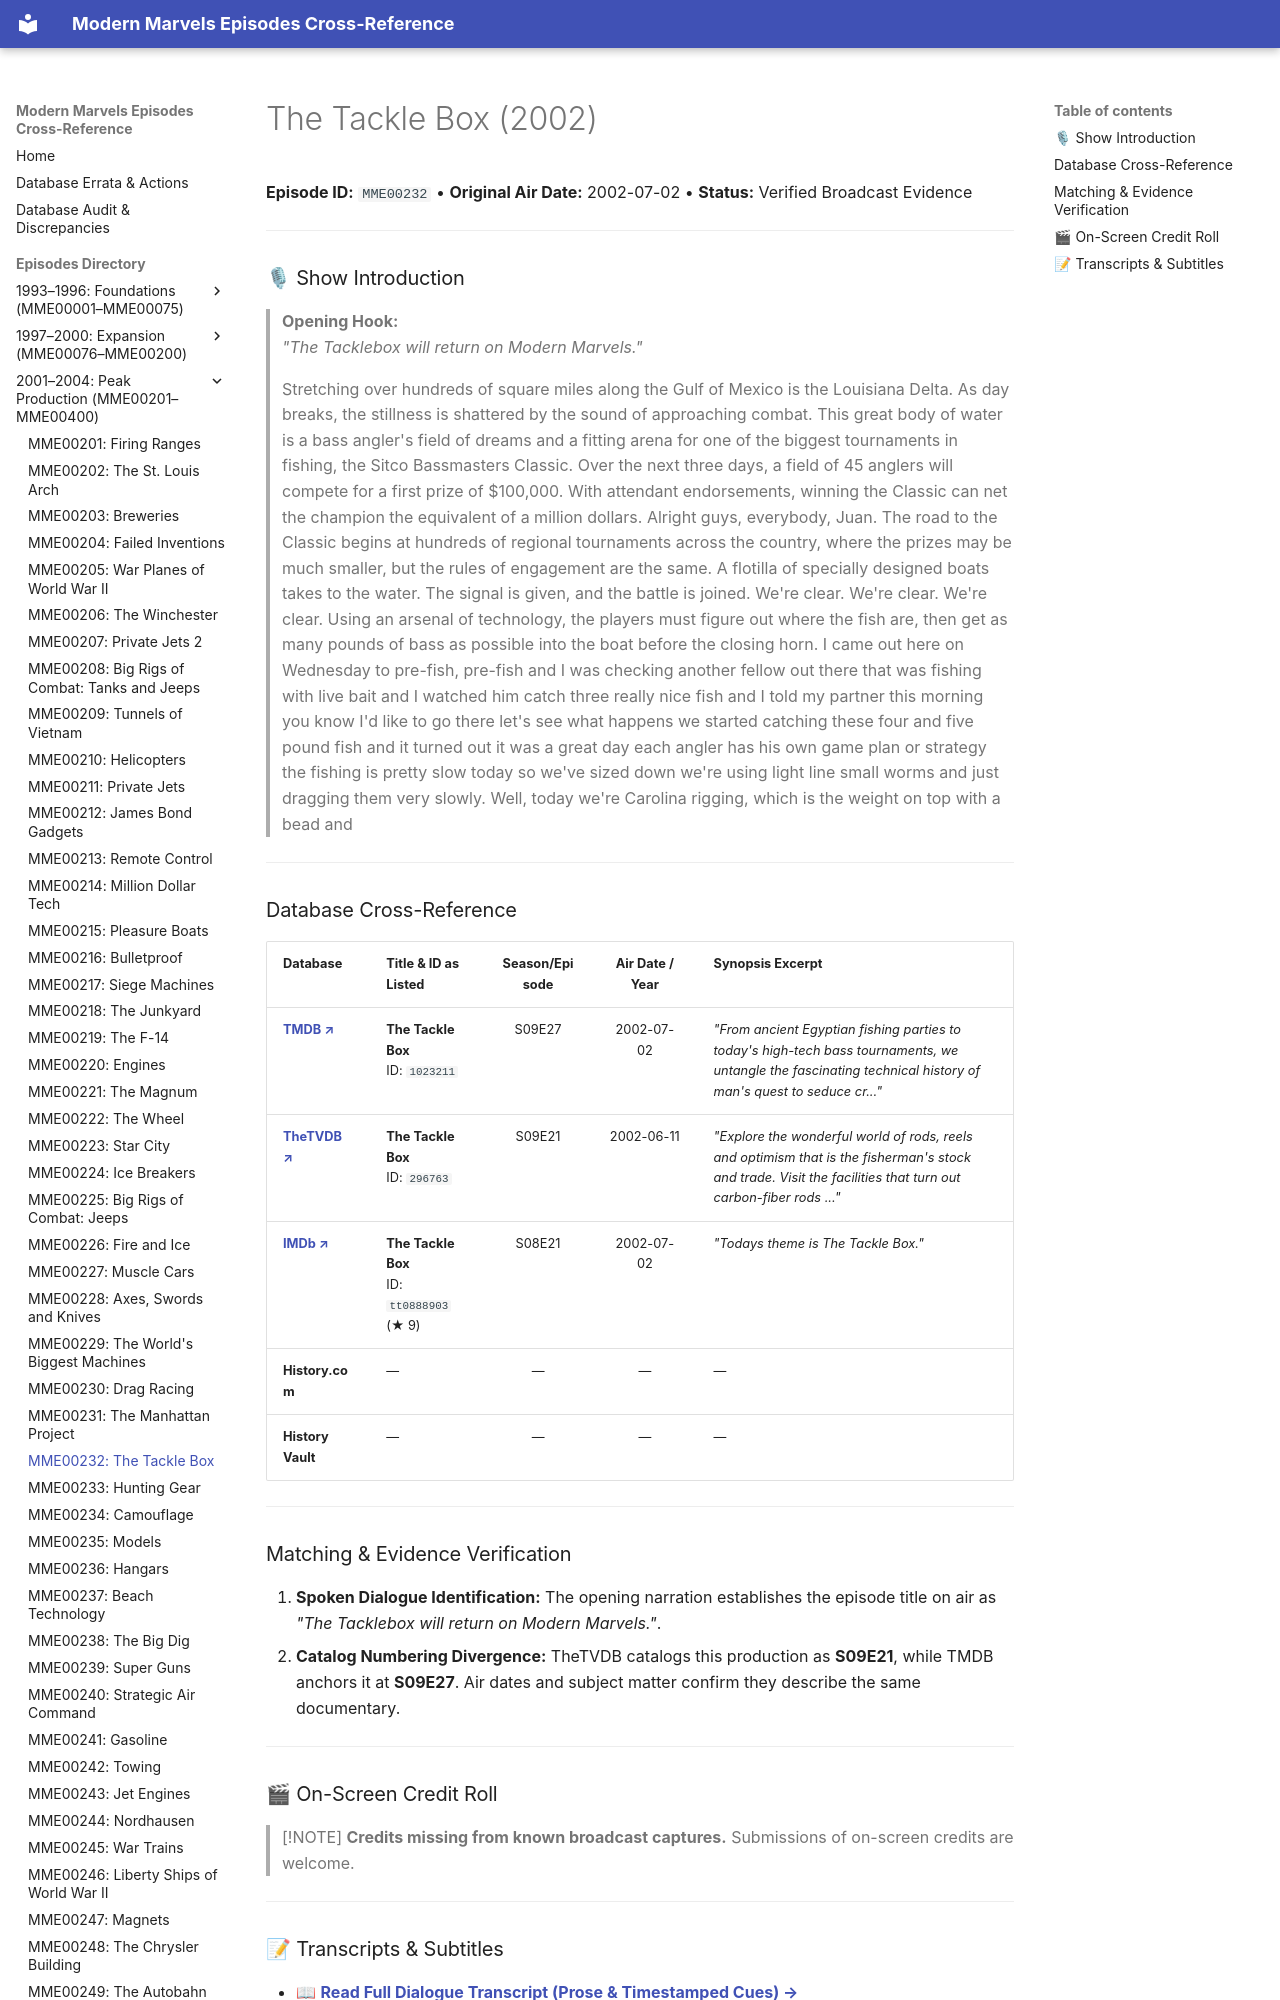

repository: ModernMarvelsFan/ModernMarvels · page: episodes/MME00232/index.html · generator: mkdocs

# The Tackle Box (2002)

**Episode ID:** `MME00232` • **Original Air Date:** 2002-07-02 • **Status:** Verified Broadcast Evidence

---

### 🎙 Show Introduction

> **Opening Hook:**  
> *"The Tacklebox will return on Modern Marvels."*
